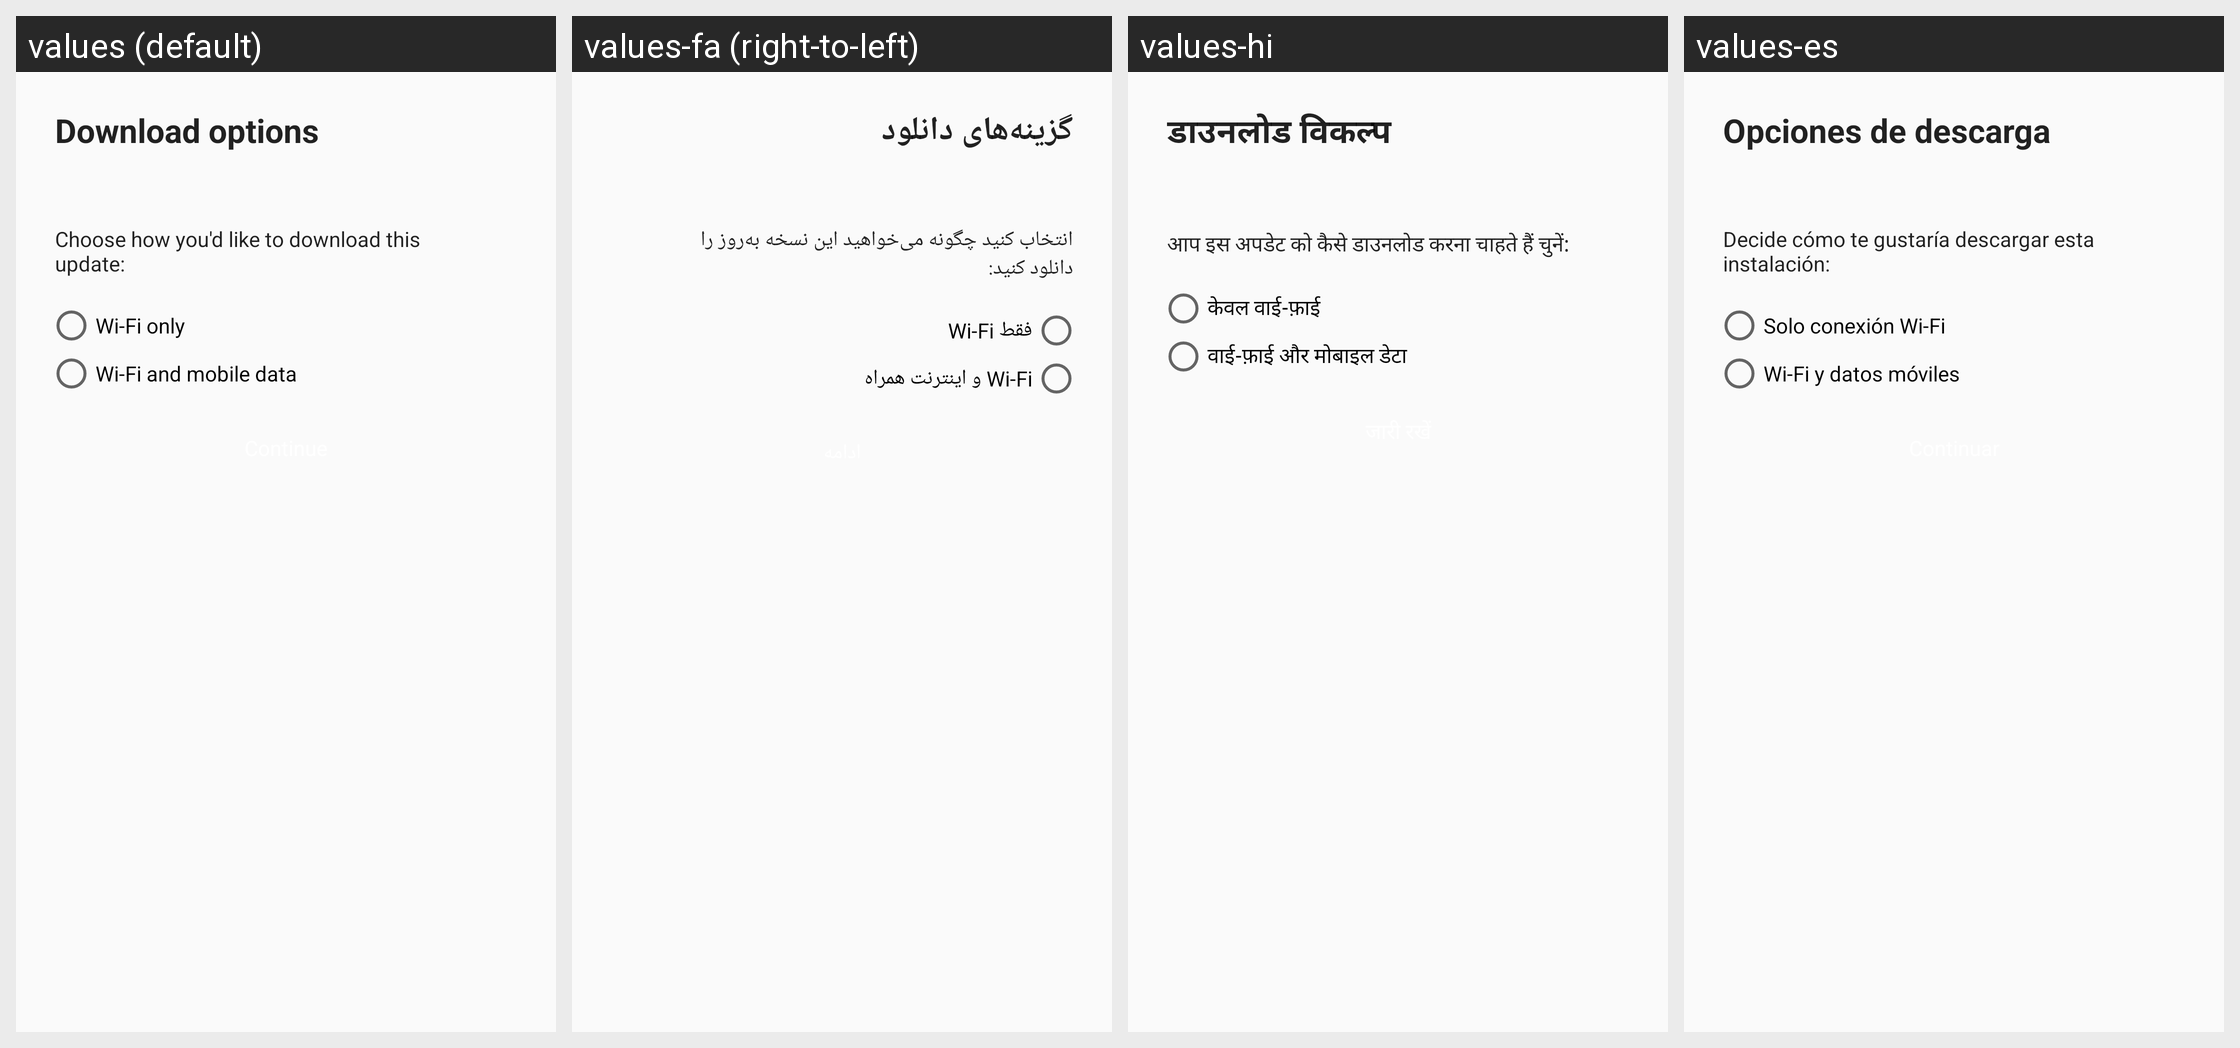

This grid shows one Android layout under several languages. Give, for every string resource on the screen, its name, the default text and each shown locale's text.
Android screen res/layout/download_wifi_option.xml rendered under 4 locales, left to right: values (default), values-fa (right-to-left), values-hi, values-es. Device: Nexus 5 (rendered at 1080×1920; each locale shown at half size, 540×960, under a caption strip naming it); theme AppTheme.
Other locales in the repository, not shown: values-af, values-am, values-ar, values-az-rAZ, values-be, values-bg, values-bn-rBD, values-ca, values-chr-rUS, values-cs, values-da, values-de, values-el, values-en-rGB, values-en-rIN, values-en-rXM, values-es-rUS, values-et, values-fi, values-fr, values-fr-rCA, values-hr, values-hu, values-in, values-it, values-iw, values-ja, values-kgp-rBR, values-km-rKH, values-ko, values-ky, values-lld-rIT, values-lt, values-lv, values-mi, values-mk-rMK, values-mr, values-ms, values-ms-rMY, values-my-rMM, values-nb, values-nl, values-pl, values-pt, values-pt-rBR, values-pt-rPT, values-pt-rXM, values-ro, values-ru, values-rw, values-si-rLK, values-sk, values-sl, values-sr, values-sv, values-sw, values-ta-rIN, values-th, values-tl, values-tr, values-uk, values-ur-rPK, values-uz, values-vi, values-xnr-rIN, values-yrl-rBR, values-zh-rCN, values-zh-rHK, values-zh-rTW, values-zu.
Strings drawn on this screen, with the default value and each locale's value (text and hints the layout hard-codes, and strings that could not be matched under every locale, appear in the picture but are not listed):

download_options
  values: Download options
  values-fa: گزینه‌های دانلود
  values-hi: डाउनलोड विकल्प
  values-es: Opciones de descarga

picker_title
  values: Choose how you'd like to download this update:
  values-fa: انتخاب کنید چگونه می‌خواهید این نسخه به‌روز را دانلود کنید:
  values-hi: आप इस अपडेट को कैसे डाउनलोड करना चाहते हैं चुनें:
  values-es: Decide cómo te gustaría descargar esta instalación:

picker_wifi_only_radio
  values: Wi-Fi only
  values-fa: ‏فقط Wi-Fi
  values-hi: केवल वाई-फ़ाई
  values-es: Solo conexión Wi-Fi

picker_cell_radio
  values: Wi-Fi and mobile data
  values-fa: ‏Wi-Fi و اینترنت همراه
  values-hi: वाई-फ़ाई और मोबाइल डेटा
  values-es: Wi-Fi y datos móviles
